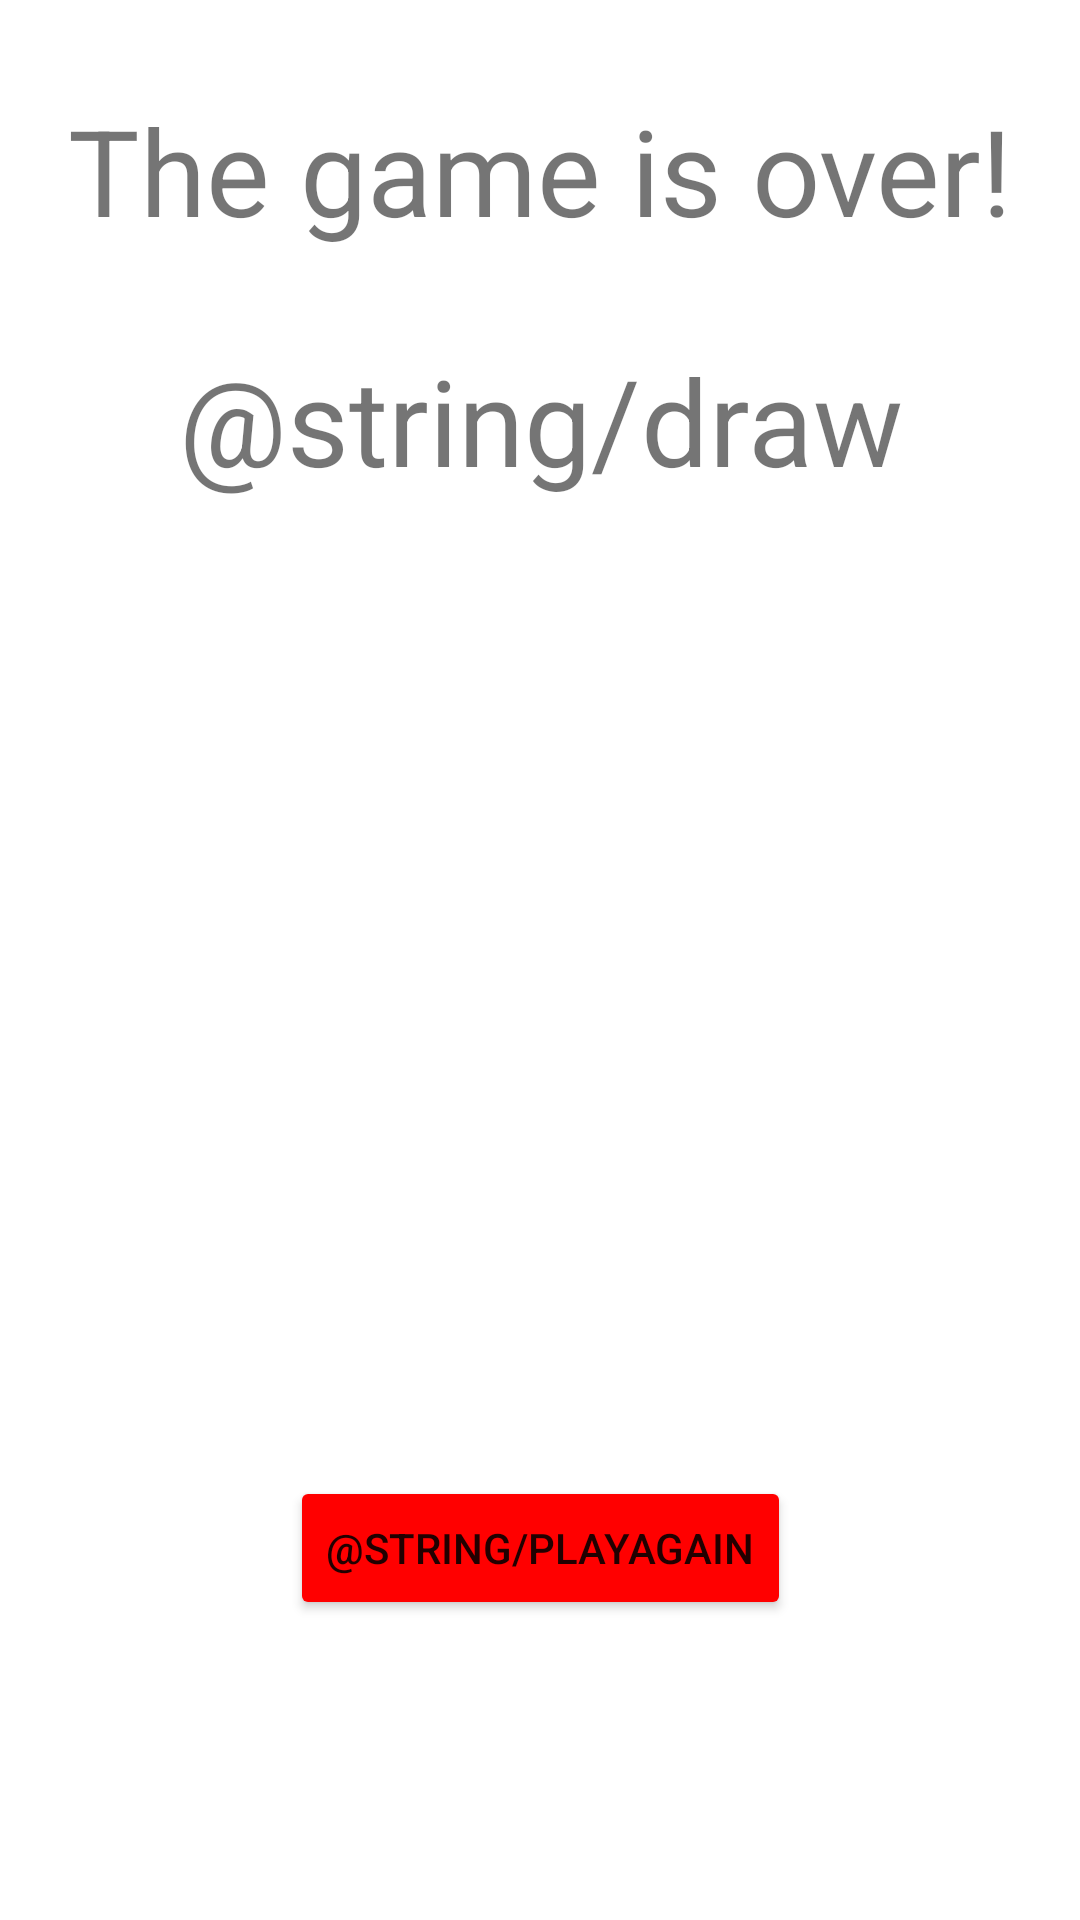

Produce the Android XML layout that renders to this screen, including the resource entries it uses.
<!-- AndroidManifest.xml: application theme Theme.4InARow -->
<!-- res/layout/activity_gameover_draw.xml -->
<?xml version="1.0" encoding="utf-8"?>
<androidx.constraintlayout.widget.ConstraintLayout xmlns:android="http://schemas.android.com/apk/res/android"
    xmlns:app="http://schemas.android.com/apk/res-auto"
    android:layout_width="match_parent"
    android:layout_height="match_parent">

    <TextView
        android:id="@+id/instructionsTextView"
        android:layout_width="wrap_content"
        android:layout_height="wrap_content"
        android:layout_margin="30dp"
        android:layout_marginTop="300dp"
        android:gravity="center"
        android:text="@string/gameOver"
        android:textSize="40sp"
        app:layout_constraintLeft_toLeftOf="parent"
        app:layout_constraintRight_toRightOf="parent"
        app:layout_constraintTop_toTopOf="parent" />

    <TextView
        android:id="@+id/gameOverDraw"
        android:layout_width="wrap_content"
        android:layout_height="wrap_content"
        android:layout_margin="30dp"
        android:layout_marginTop="300dp"
        android:gravity="center"
        android:text="@string/draw"
        android:textSize="40sp"
        app:layout_constraintLeft_toLeftOf="parent"
        app:layout_constraintRight_toRightOf="parent"
        app:layout_constraintTop_toBottomOf="@+id/instructionsTextView" />

    <Button
        android:id="@+id/playAgain"
        android:layout_width="wrap_content"
        android:layout_height="wrap_content"
        android:backgroundTint="#FF0000"
        android:text="@string/playAgain"
        app:layout_constraintBottom_toBottomOf="parent"
        app:layout_constraintRight_toRightOf="parent"
        app:layout_constraintLeft_toLeftOf="parent"
        android:layout_marginBottom="100dp"/>


</androidx.constraintlayout.widget.ConstraintLayout>
<!-- resources referenced by this layout -->
<resources>
  <string name="gameOver">The game is over!</string>
  <style name="Theme.4InARow" parent="Theme.MaterialComponents.DayNight.NoActionBar">
          <item name="colorOnPrimary">@color/white</item>
          <item name="colorSecondary">@color/teal_200</item>
          <item name="colorSecondaryVariant">@color/teal_700</item>
          <item name="colorOnSecondary">@color/black</item>
          <item name="android:statusBarColor">?attr/colorPrimaryVariant</item>
  
      </style>
  <color name="white">#FFFFFFFF</color>
  <color name="teal_200">#FF03DAC5</color>
  <color name="teal_700">#FF018786</color>
  <color name="black">#FF000000</color>
</resources>
